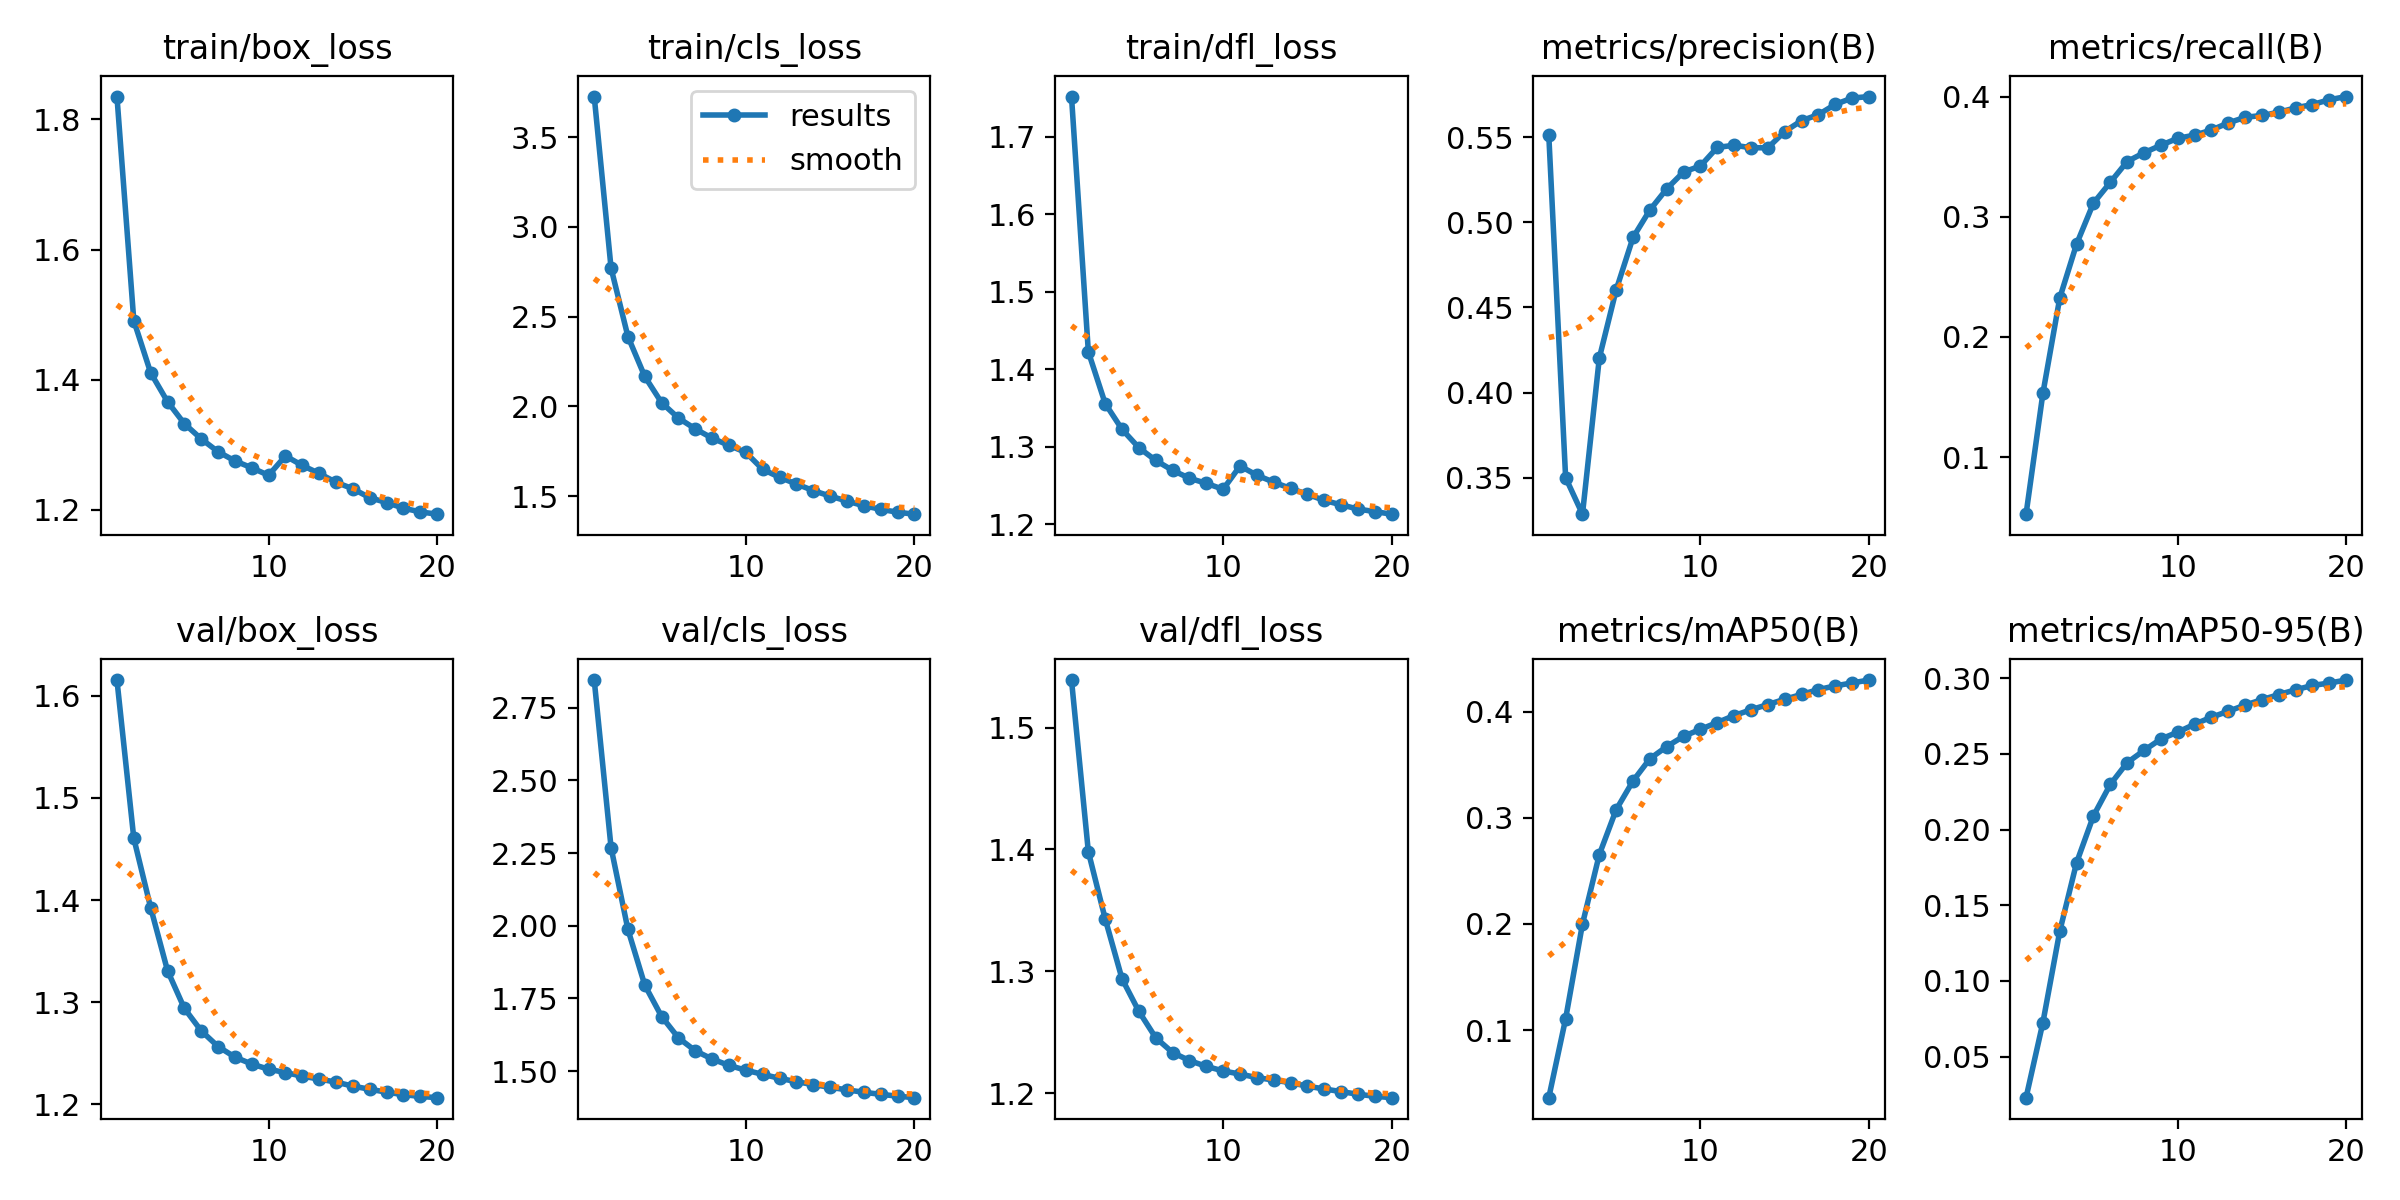

The table this chart was drawn from, first rows:
epoch, time, train/box_loss, train/cls_loss, train/dfl_loss, metrics/precision(B), metrics/recall(B), metrics/mAP50(B), metrics/mAP50-95(B), val/box_loss, val/cls_loss, val/dfl_loss, lr/pg0, lr/pg1, lr/pg2
1, 532.1, 1.835, 3.725, 1.752, 0.5514, 0.05245, 0.0364, 0.02283, 1.615, 2.846, 1.539, 0.03501, 0.001666, 0.001666
2, 1051, 1.491, 2.77, 1.422, 0.3499, 0.153, 0.1107, 0.07247, 1.461, 2.269, 1.398, 0.01999, 0.003312, 0.003312
3, 1551, 1.411, 2.389, 1.356, 0.3285, 0.2324, 0.2, 0.1328, 1.393, 1.987, 1.343, 0.004887, 0.004878, 0.004878
4, 2077, 1.366, 2.166, 1.322, 0.4203, 0.2773, 0.2654, 0.1782, 1.331, 1.796, 1.294, 0.00473, 0.00473, 0.00473
5, 2605, 1.333, 2.02, 1.299, 0.4603, 0.3114, 0.3076, 0.209, 1.294, 1.688, 1.267, 0.004527, 0.004527, 0.004527
6, 3121, 1.309, 1.935, 1.282, 0.4911, 0.3286, 0.3347, 0.2298, 1.272, 1.614, 1.246, 0.004275, 0.004275, 0.004275
7, 3642, 1.289, 1.874, 1.269, 0.5073, 0.346, 0.3556, 0.2442, 1.257, 1.57, 1.233, 0.00398, 0.00398, 0.00398
8, 4168, 1.275, 1.823, 1.259, 0.5197, 0.3533, 0.3671, 0.2523, 1.246, 1.541, 1.227, 0.003649, 0.003649, 0.003649
9, 4700, 1.265, 1.783, 1.253, 0.5297, 0.3595, 0.3768, 0.2598, 1.239, 1.519, 1.222, 0.00329, 0.00329, 0.00329
10, 5232, 1.253, 1.743, 1.245, 0.5332, 0.3654, 0.3834, 0.2643, 1.234, 1.503, 1.218, 0.002912, 0.002912, 0.002912
11, 5743, 1.283, 1.649, 1.275, 0.5441, 0.3679, 0.3897, 0.2696, 1.231, 1.489, 1.216, 0.002525, 0.002525, 0.002525
12, 6248, 1.268, 1.605, 1.263, 0.5454, 0.3722, 0.3963, 0.2742, 1.228, 1.475, 1.213, 0.002138, 0.002138, 0.002138
13, 6750, 1.256, 1.568, 1.254, 0.5439, 0.3781, 0.4018, 0.2782, 1.225, 1.463, 1.211, 0.00176, 0.00176, 0.00176
14, 7249, 1.242, 1.531, 1.246, 0.5438, 0.3828, 0.4067, 0.2823, 1.222, 1.453, 1.209, 0.001401, 0.001401, 0.001401
15, 7745, 1.232, 1.5, 1.239, 0.5534, 0.3843, 0.4116, 0.2858, 1.218, 1.444, 1.206, 0.00107, 0.00107, 0.00107
16, 8242, 1.219, 1.473, 1.231, 0.5598, 0.387, 0.4162, 0.2892, 1.215, 1.435, 1.204, 0.0007749, 0.0007749, 0.0007749
17, 8739, 1.211, 1.446, 1.225, 0.5634, 0.3907, 0.4208, 0.2924, 1.212, 1.427, 1.201, 0.0005227, 0.0005227, 0.0005227
18, 9235, 1.203, 1.427, 1.219, 0.5694, 0.3935, 0.4243, 0.2952, 1.209, 1.42, 1.199, 0.0003198, 0.0003198, 0.0003198
19, 9731, 1.197, 1.41, 1.216, 0.5731, 0.3974, 0.427, 0.2968, 1.208, 1.414, 1.198, 0.0001711, 0.0001711, 0.0001711
20, 10226, 1.193, 1.4, 1.213, 0.574, 0.4001, 0.4298, 0.2988, 1.206, 1.408, 1.196, 8.04714e-05, 8.04714e-05, 8.04714e-05
